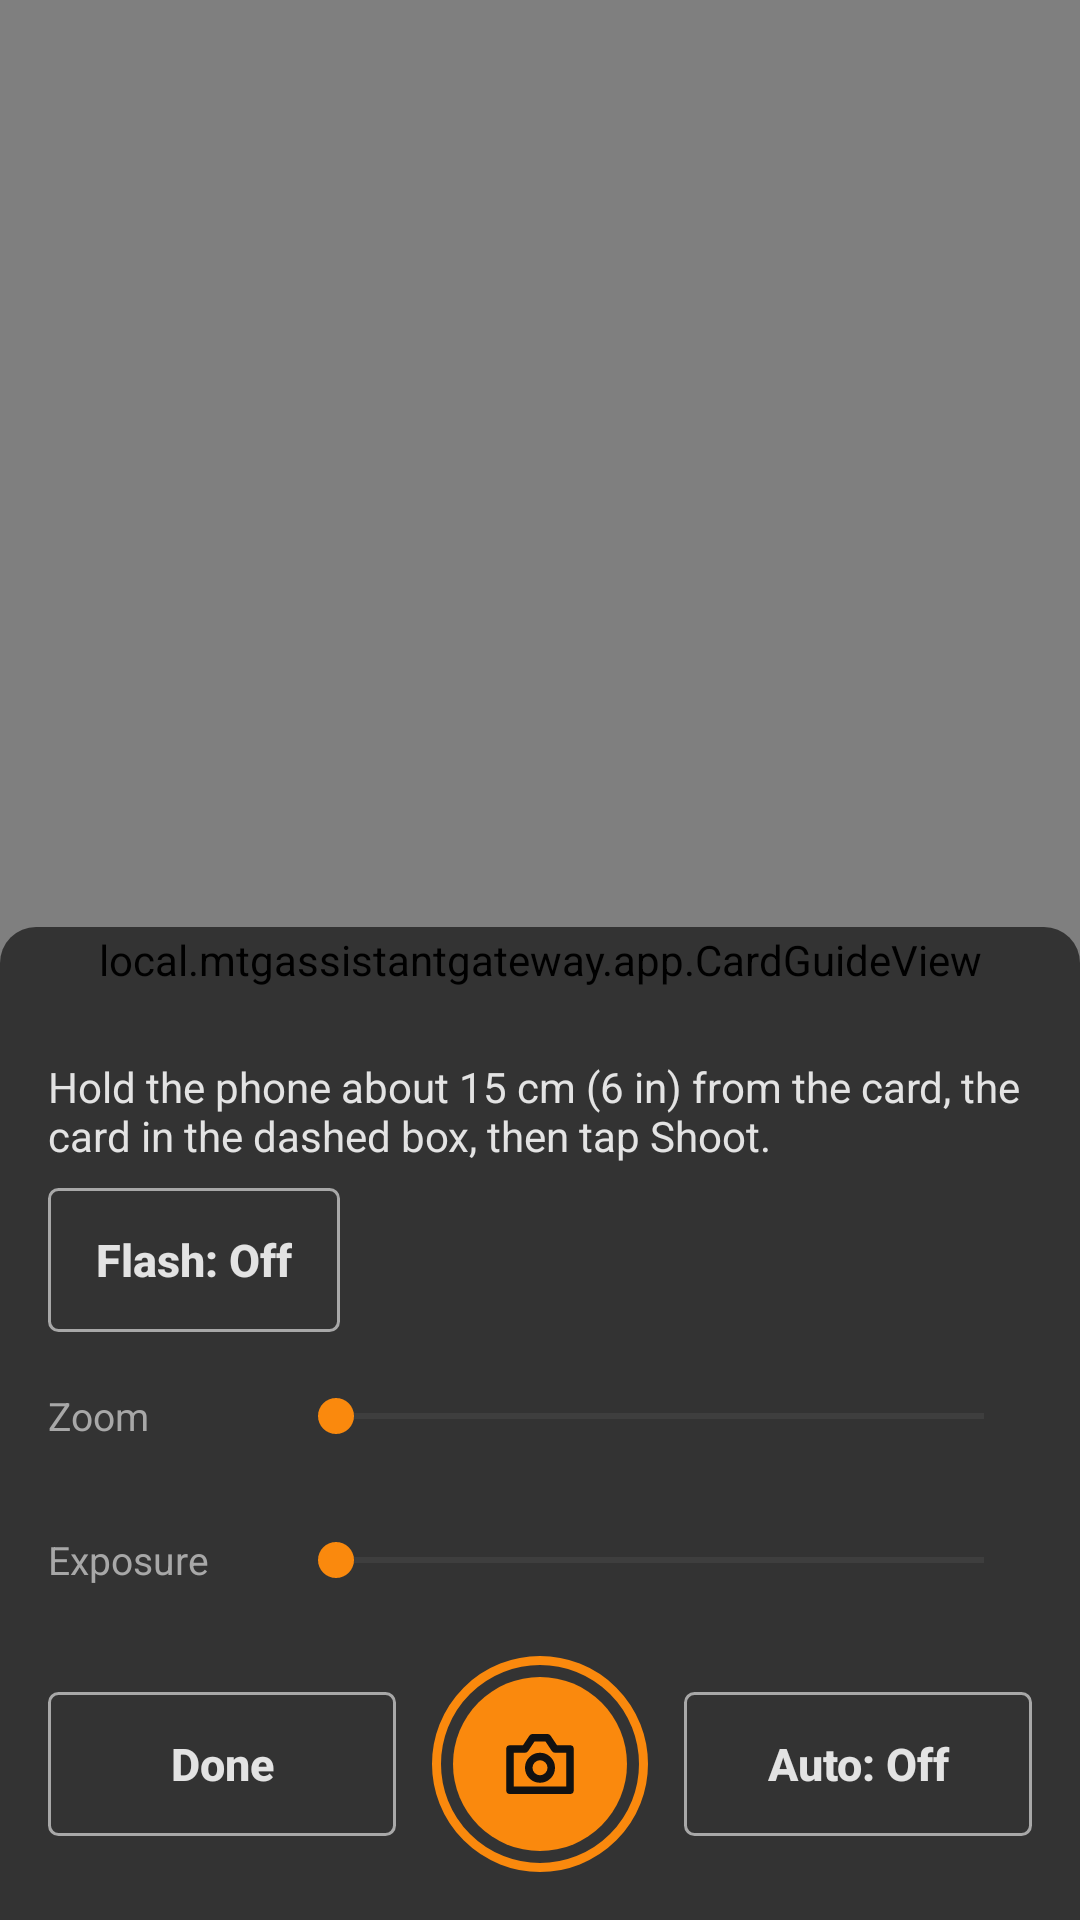

Here is an Android app screen rendered from its layout file. Give the layout XML and the strings, colors and styles it references.
<!-- AndroidManifest.xml: application theme Theme.MtgAssistantGateway -->
<!-- res/layout/camera_panel.xml -->
<?xml version="1.0" encoding="utf-8"?>
<FrameLayout xmlns:android="http://schemas.android.com/apk/res/android"
    android:layout_width="match_parent" android:layout_height="match_parent"
    android:background="#000000">

    <FrameLayout android:id="@+id/viewfinder"
        android:layout_width="match_parent" android:layout_height="match_parent">
        <androidx.camera.view.PreviewView android:id="@+id/preview"
            android:layout_width="match_parent" android:layout_height="match_parent" />
        <local.mtgassistantgateway.app.CardGuideView android:id="@+id/guide"
            android:layout_width="match_parent" android:layout_height="match_parent" />
    </FrameLayout>

    <ScrollView android:id="@+id/controls"
        android:layout_width="match_parent" android:layout_height="wrap_content"
        android:layout_gravity="bottom" android:fillViewport="false"
        android:background="@drawable/panel_bg">
    <LinearLayout
        android:layout_width="match_parent" android:layout_height="wrap_content"
        android:orientation="vertical" android:paddingTop="16dp">

        <LinearLayout
            android:layout_width="match_parent" android:layout_height="wrap_content"
            android:layout_marginStart="16dp" android:layout_marginEnd="16dp"
            android:orientation="horizontal" android:gravity="center_vertical" android:layout_marginBottom="6dp">
            <TextView android:id="@+id/result_text"
                android:layout_width="0dp" android:layout_weight="1" android:layout_height="wrap_content"
                android:textColor="@color/accent" android:textSize="16sp" android:textStyle="bold"
                android:visibility="invisible" android:text="" android:accessibilityLiveRegion="polite" />
            <Button android:id="@+id/undo"
                style="@style/CameraButton.Plain"
                android:layout_width="wrap_content" android:layout_height="wrap_content"
                android:layout_marginStart="12dp" android:minWidth="80dp" android:text="@string/undo"
                android:visibility="gone" />
        </LinearLayout>

        <TextView android:id="@+id/camera_status"
            android:layout_width="match_parent" android:layout_height="wrap_content"
            android:layout_marginStart="16dp" android:layout_marginEnd="16dp"
            android:textColor="@color/cam_text" android:textSize="14sp" android:text="@string/status_no_flash"
            android:accessibilityLiveRegion="polite" />

        <LinearLayout
            android:layout_width="match_parent" android:layout_height="wrap_content"
            android:layout_marginStart="16dp" android:layout_marginEnd="16dp"
            android:orientation="horizontal" android:gravity="center_vertical" android:layout_marginTop="8dp">
            <ToggleButton android:id="@+id/torch_toggle"
                style="@style/CameraButton.Toggle"
                android:layout_width="wrap_content" android:layout_height="wrap_content"
                android:textOn="@string/torch_state_on" android:textOff="@string/torch_state_off" android:minWidth="96dp" />
            <TextView android:id="@+id/torch_label"
                android:layout_width="wrap_content" android:layout_height="wrap_content"
                android:layout_marginStart="12dp" android:textColor="@color/cam_text_muted" android:textSize="13sp"
                android:visibility="gone" />
        </LinearLayout>
        <SeekBar android:id="@+id/torch_strength"
            android:layout_width="match_parent" android:layout_height="wrap_content"
            android:layout_marginStart="16dp" android:layout_marginEnd="16dp"
            android:layout_marginTop="4dp" android:visibility="gone" android:minHeight="48dp" />

        <LinearLayout android:id="@+id/zoom_row"
            android:layout_width="match_parent" android:layout_height="wrap_content"
            android:layout_marginStart="16dp" android:layout_marginEnd="16dp"
            android:orientation="horizontal" android:gravity="center_vertical" android:layout_marginTop="4dp">
            <TextView android:layout_width="80dp" android:layout_height="wrap_content"
                android:text="@string/zoom" android:textColor="@color/cam_text_muted" android:textSize="13sp" />
            <SeekBar android:id="@+id/zoom"
                android:layout_width="0dp" android:layout_weight="1" android:layout_height="wrap_content"
                android:minHeight="48dp" android:contentDescription="@string/zoom" />
        </LinearLayout>

        <LinearLayout android:id="@+id/exposure_row"
            android:layout_width="match_parent" android:layout_height="wrap_content"
            android:layout_marginStart="16dp" android:layout_marginEnd="16dp"
            android:orientation="horizontal" android:gravity="center_vertical">
            <TextView android:layout_width="80dp" android:layout_height="wrap_content"
                android:text="@string/exposure" android:textColor="@color/cam_text_muted" android:textSize="13sp" />
            <SeekBar android:id="@+id/exposure"
                android:layout_width="0dp" android:layout_weight="1" android:layout_height="wrap_content"
                android:minHeight="48dp" android:contentDescription="@string/exposure" />
        </LinearLayout>

        
        <LinearLayout
            android:layout_width="match_parent" android:layout_height="wrap_content"
            android:layout_marginStart="16dp" android:layout_marginEnd="16dp"
            android:orientation="horizontal" android:gravity="center_vertical"
            android:layout_marginTop="8dp" android:layout_marginBottom="16dp">
            <Button android:id="@+id/done"
                style="@style/CameraButton.Plain"
                android:layout_width="0dp" android:layout_weight="1" android:layout_height="wrap_content"
                android:text="@string/done" />
            <ImageButton android:id="@+id/shoot"
                android:layout_width="72dp" android:layout_height="72dp"
                android:layout_marginStart="12dp" android:layout_marginEnd="12dp"
                android:background="@drawable/shutter_bg" android:src="@drawable/ic_camera"
                android:scaleType="center" android:contentDescription="@string/shoot" android:enabled="false" />
            <ToggleButton android:id="@+id/auto_toggle"
                style="@style/CameraButton.Toggle"
                android:layout_width="0dp" android:layout_weight="1" android:layout_height="wrap_content"
                android:textOn="@string/auto_state_on" android:textOff="@string/auto_state_off" />
        </LinearLayout>
    </LinearLayout>
    </ScrollView>
</FrameLayout>
<!-- resources referenced by this layout -->
<resources>
  <color name="accent">#fa890d</color>
  <color name="cam_text">#e3e3e3</color>
  <color name="cam_text_muted">#a8a8a8</color>
  <!-- drawable ic_camera (drawable) -->
  <?xml version="1.0" encoding="utf-8"?>
  <vector xmlns:android="http://schemas.android.com/apk/res/android"
      android:width="30dp" android:height="30dp" android:viewportWidth="24" android:viewportHeight="24">
      <path android:pathData="M4 8h4l2-3h4l2 3h4v11H4z" android:strokeColor="@color/on_accent" android:strokeWidth="2"
          android:strokeLineCap="round" android:strokeLineJoin="round" android:fillColor="#00000000" />
      <path android:pathData="M12 10a3 3 0 1 1 0 6a3 3 0 1 1 0-6z" android:strokeColor="@color/on_accent" android:strokeWidth="2"
          android:fillColor="#00000000" />
  </vector>
  <!-- drawable panel_bg (drawable) -->
  <?xml version="1.0" encoding="utf-8"?>
  <shape xmlns:android="http://schemas.android.com/apk/res/android" android:shape="rectangle">
      <solid android:color="@color/scrim" />
      <corners android:topLeftRadius="12dp" android:topRightRadius="12dp" />
  </shape>
  <string name="auto_state_off">Auto: Off</string>
  <string name="auto_state_on">Auto: On</string>
  <string name="done">Done</string>
  <string name="exposure">Exposure</string>
  <string name="shoot">Shoot</string>
  <string name="status_no_flash">Hold the phone about 15 cm (6 in) from the card, the card in the dashed box, then tap Shoot.</string>
  <string name="torch_state_off">Flash: Off</string>
  <string name="torch_state_on">Flash: On</string>
  <string name="undo">Undo</string>
  <string name="zoom">Zoom</string>
  <style name="CameraButton.Plain">
          <item name="android:background">@drawable/button_plain_bg</item>
          <item name="android:textColor">@color/button_plain_text</item>
      </style>
  <style name="CameraButton.Toggle">
          <item name="android:background">@drawable/button_toggle_bg</item>
          <item name="android:textColor">@color/button_toggle_text</item>
      </style>
  <style name="Theme.MtgAssistantGateway" parent="@android:style/Theme.Material.Light.NoActionBar">
          <item name="android:colorPrimary">@color/navbar</item>
          <item name="android:colorPrimaryDark">@color/navbar</item>
          <item name="android:colorAccent">@color/accent</item>
          <item name="android:windowBackground">@color/bg</item>
          <item name="android:statusBarColor">@color/navbar</item>
          <item name="android:navigationBarColor">@color/toolbar</item>
          <item name="android:windowLightStatusBar">false</item>
          <item name="android:windowLightNavigationBar">true</item>
          <item name="android:textColorPrimary">@color/text</item>
          <item name="android:textColorSecondary">@color/text_muted</item>
      </style>
  <color name="on_accent">#111111</color>
  <color name="scrim">#99000000</color>
  <color name="ripple_on_accent">#33000000</color>
  <color name="surface_2">#dedede</color>
  <color name="navbar">#313131</color>
  <color name="bg">#f9fafb</color>
  <color name="toolbar">#dcdcdc</color>
  <color name="text">#383838</color>
  <color name="text_muted">#5e5e5e</color>
  <color name="ripple_on_dark">#33ffffff</color>
  <color name="cam_border_disabled">#5f5f5f</color>
  <color name="cam_tint_on">#2effffff</color>
</resources>
